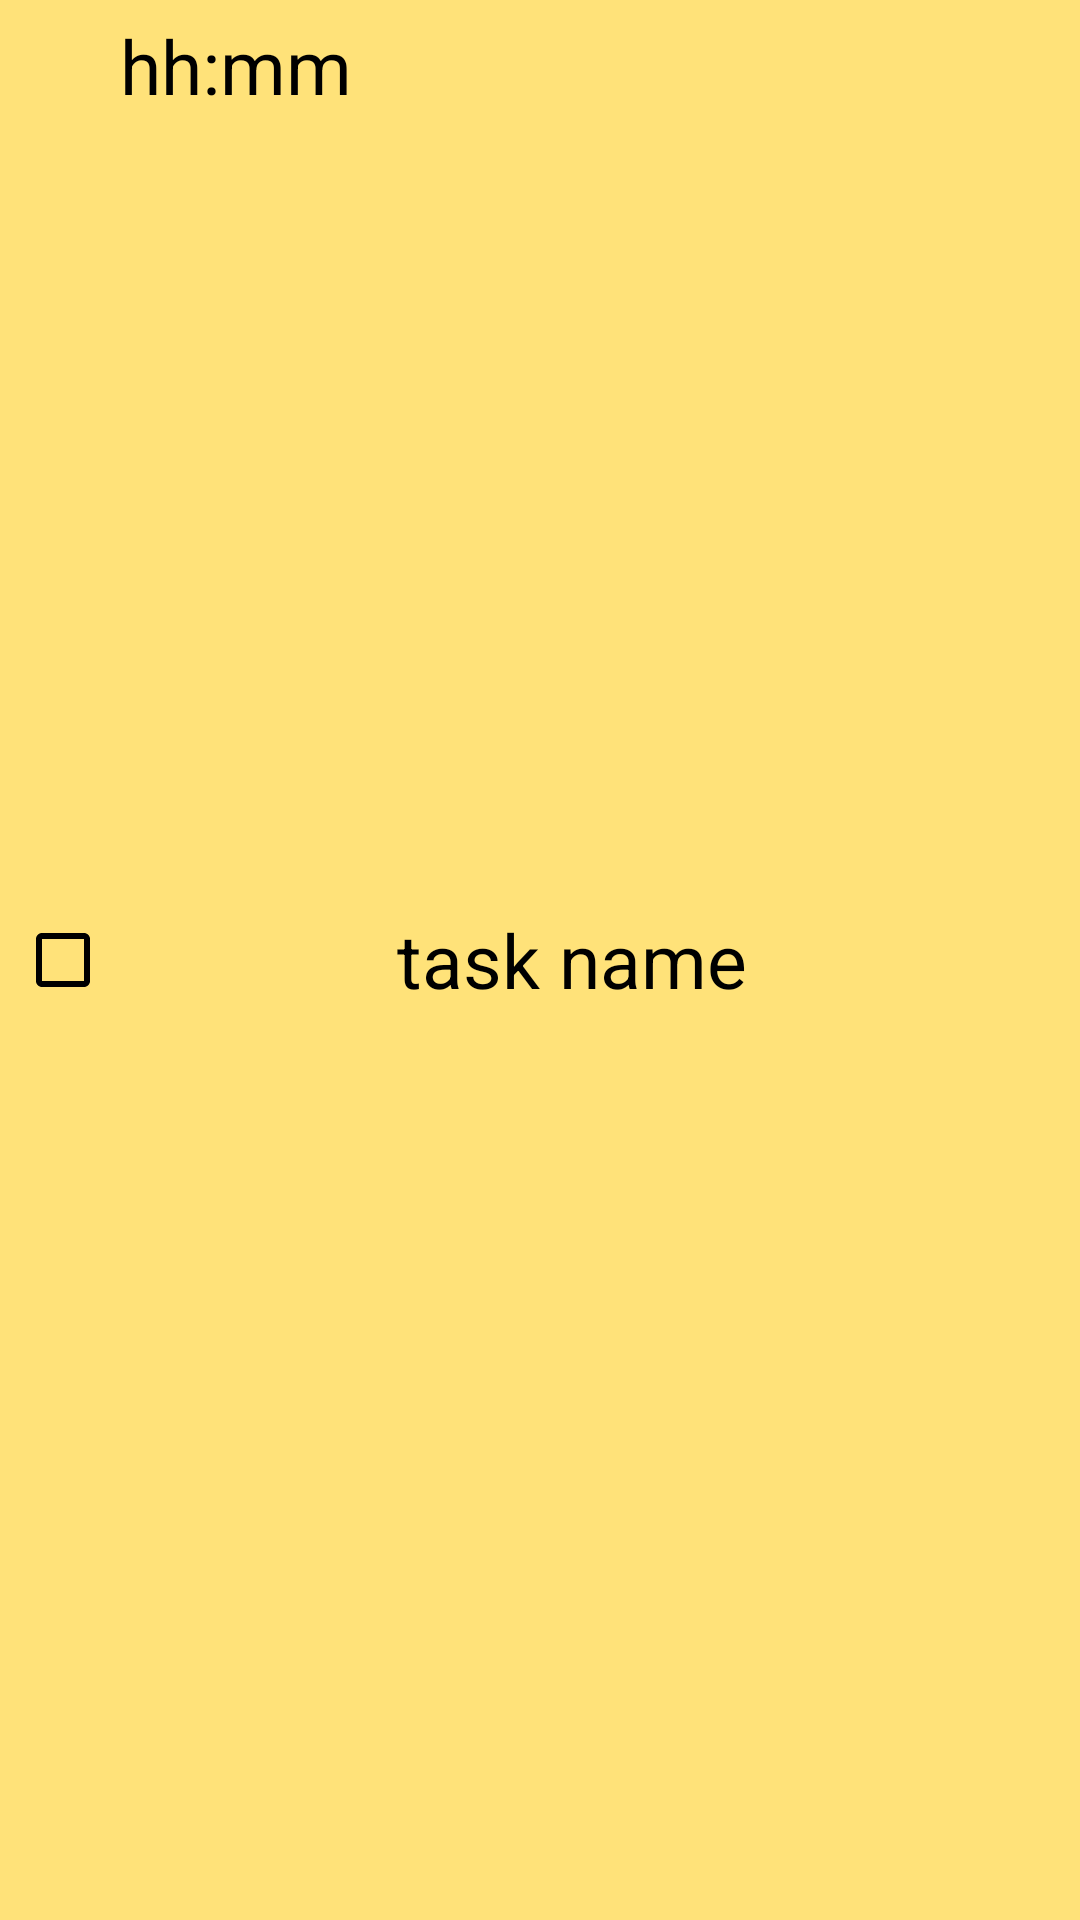

Layout XML and referenced resources for this Android screen:
<!-- AndroidManifest.xml: application theme Theme.MyApplication -->
<!-- res/layout/todo_list_fragment.xml -->
<?xml version="1.0" encoding="utf-8"?>
<LinearLayout xmlns:android="http://schemas.android.com/apk/res/android"
    xmlns:tools="http://schemas.android.com/tools"
    android:orientation="horizontal"
    android:layout_width="match_parent"
    android:layout_height="wrap_content"
    android:padding="5dp"
    android:background="@color/yellow_500">


    <CheckBox
        android:id="@+id/task_checkbox"
        android:layout_width="30dp"
        android:layout_height="match_parent"
        android:layout_gravity="center_vertical"
        android:buttonTint="@color/black"/>

    <ImageView
        android:id="@+id/priority_value"
        android:layout_width="wrap_content"
        android:layout_height="wrap_content"
        android:layout_gravity="center_vertical"
        />

    <LinearLayout
        android:layout_width="wrap_content"
        android:layout_height="wrap_content"
        android:orientation="vertical"
        android:paddingStart="5dp"
        android:paddingEnd="5dp">

        <TextView
            android:id="@+id/submitTime"
            android:layout_width="wrap_content"
            android:layout_height="0dp"
            android:layout_weight="1"
            android:text="hh:mm"
            android:textSize="25dp"/>

    </LinearLayout>

    <LinearLayout
        android:layout_width="wrap_content"
        android:layout_height="match_parent"
        android:paddingStart="10dp"
        android:paddingEnd="5dp">

        <TextView
            android:id="@+id/taskName"
            android:layout_width="wrap_content"
            android:layout_height="wrap_content"
            android:text="task name"
            android:textSize="25dp"
            android:layout_gravity="center_vertical"
            />
    </LinearLayout>



</LinearLayout>
<!-- resources referenced by this layout -->
<resources>
  <color name="black">#FF000000</color>
  <color name="yellow_500">#FFE279</color>
  <style name="Theme.MyApplication" parent="Theme.MaterialComponents.Light.NoActionBar">
          
          <item name="colorPrimary">@color/purple_700</item>
          <item name="colorOnPrimary">@color/yellow_200</item>
  
          <item name="borderWidth">15px</item>
          
          <item name="colorSecondary">@color/yellow_500</item>
          <item name="colorOnSecondary">@color/black</item>
          
          <item name="android:statusBarColor">@color/black</item>
  
          <item name="android:textColor">@color/black</item>
          <item name="android:calendarTextColor">@color/black</item>
  
          <item name="android:timePickerStyle">@style/MyTimePickerStyle</item>
          
      </style>
  <color name="purple_700">#FF3700B3</color>
  <color name="yellow_200">#FFF3C9</color>
  <style name="MyTimePickerStyle">
          <item name="android:timePickerMode">spinner</item>
      </style>
</resources>
